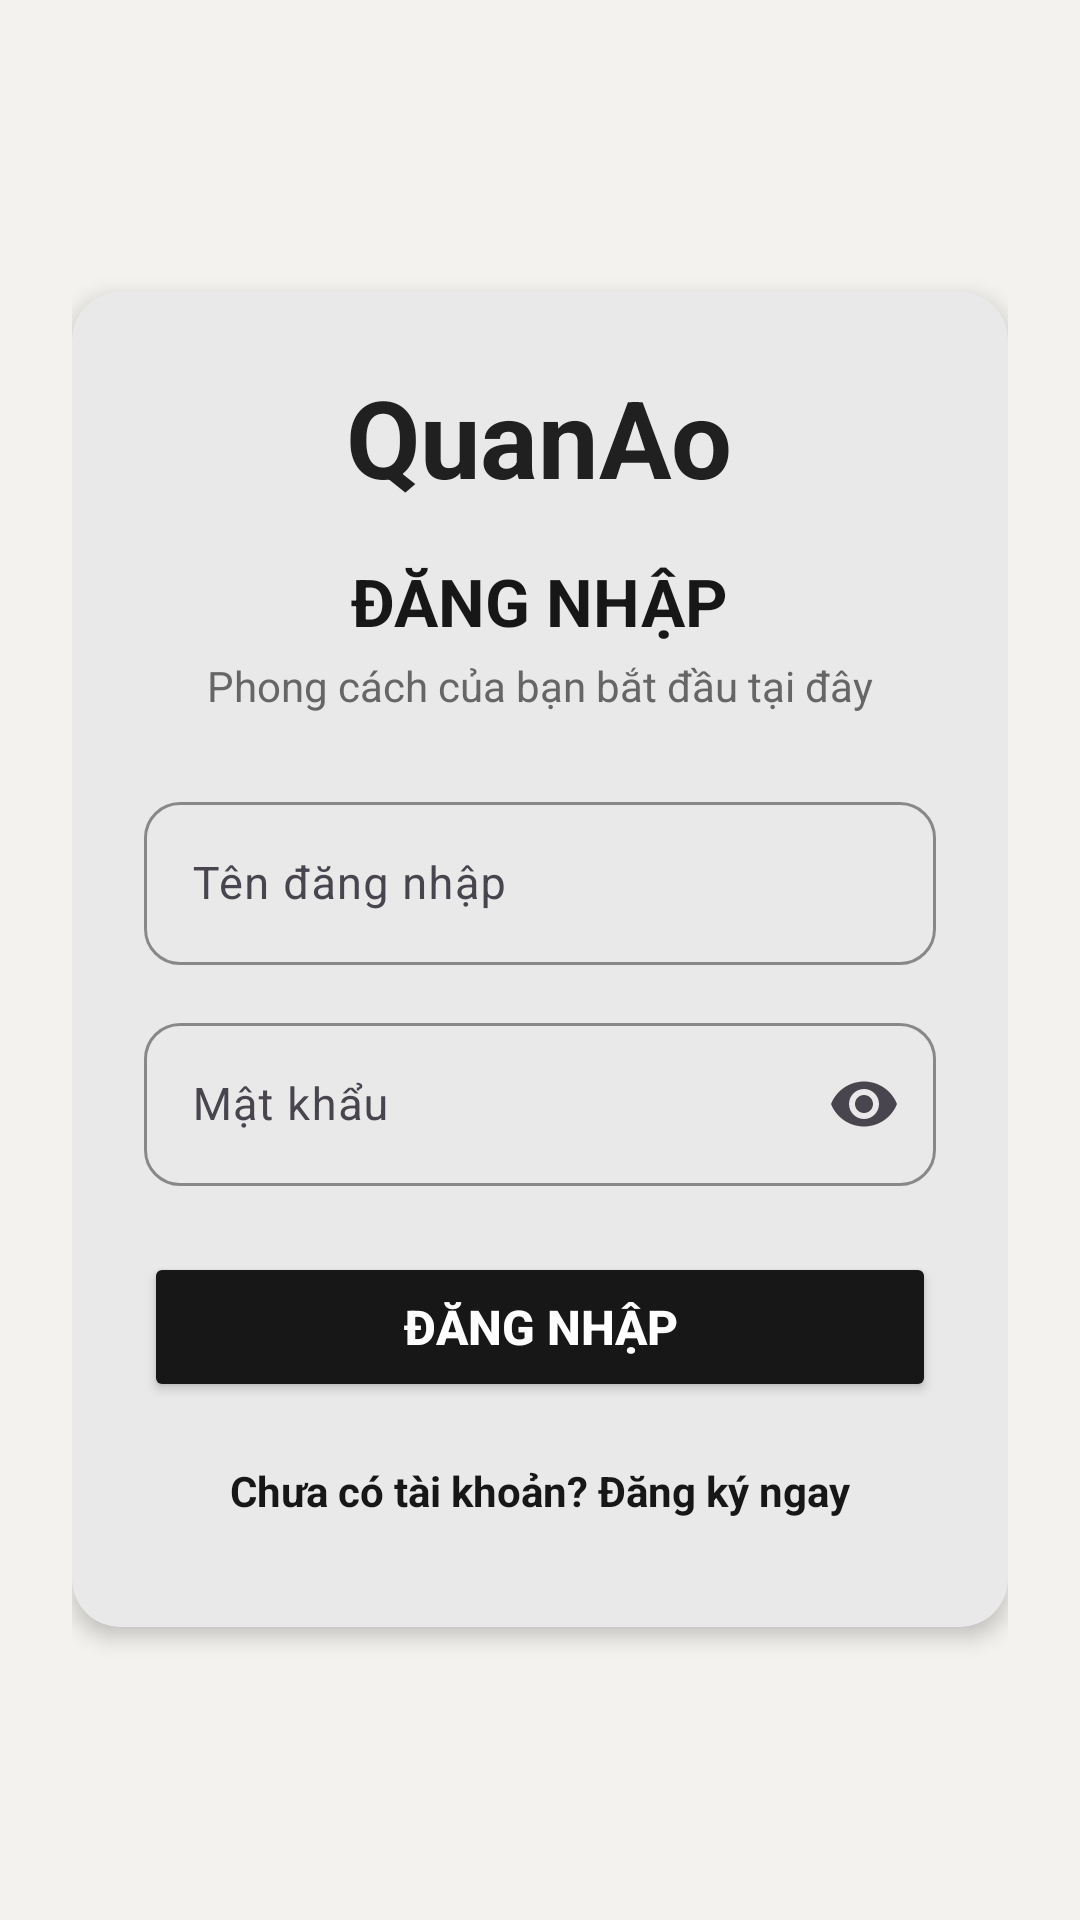

Android layout source for this screen:
<!-- AndroidManifest.xml: application theme Theme.LoginPage -->
<!-- res/layout/activity_main.xml -->
<?xml version="1.0" encoding="utf-8"?>
<LinearLayout
    xmlns:android="http://schemas.android.com/apk/res/android"
    xmlns:app="http://schemas.android.com/apk/res-auto"
    xmlns:tools="http://schemas.android.com/tools"
    android:id="@+id/main"
    android:layout_width="match_parent"
    android:layout_height="match_parent"
    android:orientation="vertical"
    android:gravity="center"
    android:background="@color/shopee_orange_light"
    android:padding="24dp"
    tools:context=".ui.auth.MainActivity">
    
    <com.google.android.material.card.MaterialCardView
        style="@style/AppCard"
        android:layout_width="match_parent"
        android:layout_height="wrap_content"
        app:cardCornerRadius="16dp"
        app:cardElevation="4dp"
        app:cardBackgroundColor="@color/white">
        <LinearLayout
            android:layout_width="match_parent"
            android:layout_height="wrap_content"
            android:orientation="vertical"
            android:gravity="center_horizontal"
            android:padding="24dp">
            <TextView
                android:layout_width="wrap_content"
                android:layout_height="wrap_content"
                android:text="@string/app_name"
                android:textSize="36sp"
                android:textStyle="bold"
                android:textColor="@color/text_primary"
                android:layout_marginBottom="16dp" />
            <TextView
                android:layout_width="wrap_content"
                android:layout_height="wrap_content"
                android:text="ĐĂNG NHẬP"
                android:textSize="22sp"
                android:textStyle="bold"
                android:textColor="@color/shopee_orange" />
            <TextView
                android:layout_width="wrap_content"
                android:layout_height="wrap_content"
                android:text="Phong cách của bạn bắt đầu tại đây"
                android:textSize="14sp"
                android:textColor="@color/text_secondary"
                android:layout_marginTop="4dp"
                android:layout_marginBottom="24dp" />
            <com.google.android.material.textfield.TextInputLayout
                android:id="@+id/usernameInputLayout"
                style="@style/AuthTextInputLayout"
                android:layout_width="match_parent"
                android:layout_height="wrap_content"
                android:layout_marginBottom="14dp"
                android:hint="Tên đăng nhập">
                <com.google.android.material.textfield.TextInputEditText
                    android:id="@+id/edtUsername"
                    android:layout_width="match_parent"
                    android:layout_height="wrap_content"
                    android:inputType="text"
                    android:singleLine="true"
                    android:textSize="15sp"
                    android:autofillHints="username" />
            </com.google.android.material.textfield.TextInputLayout>
            <com.google.android.material.textfield.TextInputLayout
                android:id="@+id/passwordInputLayout"
                style="@style/AuthTextInputLayout"
                android:layout_width="match_parent"
                android:layout_height="wrap_content"
                android:layout_marginBottom="22dp"
                android:hint="Mật khẩu"
                app:endIconMode="password_toggle">
                <com.google.android.material.textfield.TextInputEditText
                    android:id="@+id/edtPassword"
                    android:layout_width="match_parent"
                    android:layout_height="wrap_content"
                    android:inputType="textPassword"
                    android:singleLine="true"
                    android:textSize="15sp"
                    android:autofillHints="password" />
            </com.google.android.material.textfield.TextInputLayout>
            <Button
                android:id="@+id/btnLogin"
                android:layout_width="match_parent"
                android:layout_height="50dp"
                android:text="Đăng nhập"
                android:textSize="16sp"
                android:textStyle="bold"
                android:textColor="@color/white"
                android:backgroundTint="@color/shopee_orange" />
            <TextView
                android:id="@+id/tvGoRegister"
                android:layout_width="wrap_content"
                android:layout_height="wrap_content"
                android:text="Chưa có tài khoản? Đăng ký ngay"
                android:textColor="@color/shopee_orange"
                android:textStyle="bold"
                android:padding="12dp"
                android:layout_marginTop="8dp" />
        </LinearLayout>
    </com.google.android.material.card.MaterialCardView>
</LinearLayout>
<!-- resources referenced by this layout -->
<resources>
  <color name="shopee_orange">#171717</color>
  <color name="shopee_orange_light">#F4F2EF</color>
  <color name="text_primary">#202020</color>
  <color name="text_secondary">#666666</color>
  <color name="white">#FFFFFFFF</color>
  <string name="app_name">QuanAo</string>
  <style name="AppCard" parent="Widget.Material3.CardView.Elevated">
          <item name="cardBackgroundColor">@color/white</item>
          <item name="cardCornerRadius">12dp</item>
          <item name="cardElevation">0dp</item>
      </style>
  <style name="AuthTextInputLayout" parent="Widget.Material3.TextInputLayout.OutlinedBox">
          <item name="boxStrokeColor">@color/shopee_orange</item>
          <item name="boxCornerRadiusTopStart">12dp</item>
          <item name="boxCornerRadiusTopEnd">12dp</item>
          <item name="boxCornerRadiusBottomStart">12dp</item>
          <item name="boxCornerRadiusBottomEnd">12dp</item>
      </style>
  <style name="Theme.LoginPage" parent="Base.Theme.LoginPage" />
  <style name="Base.Theme.LoginPage" parent="Theme.Material3.DayNight.NoActionBar">
          <item name="colorPrimary">@color/shopee_orange</item>
          <item name="colorOnPrimary">@color/white</item>
          <item name="colorSurface">@color/white</item>
          <item name="colorOnSurface">@color/text_primary</item>
      </style>
</resources>
